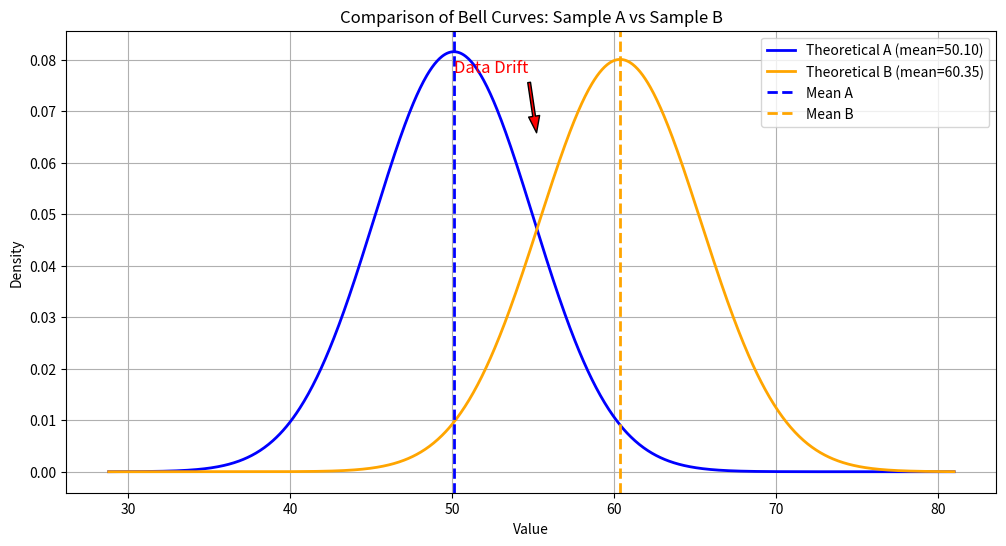
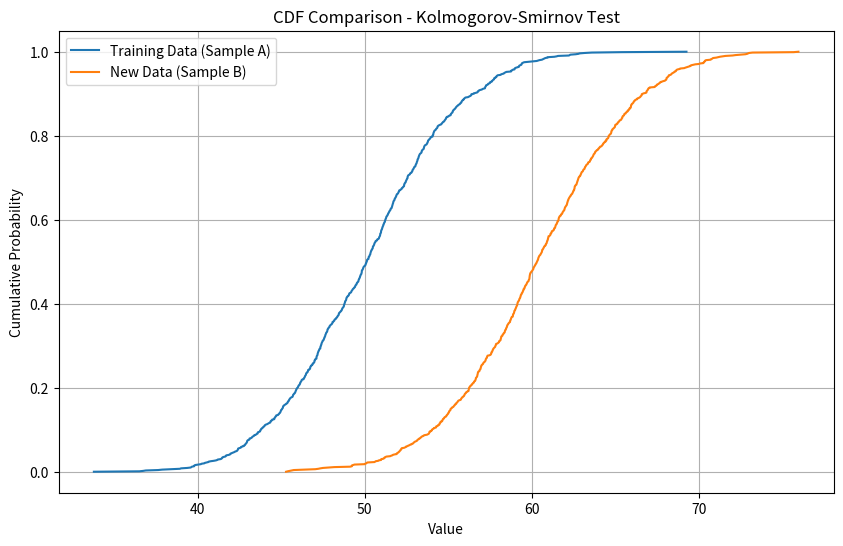

Python code for these plots, in order:

import numpy as np
import matplotlib.pyplot as plt
from scipy.stats import ks_2samp
from scipy.stats import norm

# Step 1: Simulate Data but make sure that the random numbers generated are always the same every time we run the code.
np.random.seed(42)


# Sample A: Training data (1000 normally distributed dataset centered around mean=50, std=5)
sample_A = np.random.normal(loc=50, scale=5, size=1000)

# Sample B: Live data (can simulate drift by changing mean or std - centered around mean=60, std=5)
sample_B = np.random.normal(loc=60, scale=5, size=1000)  # Drifted data

# Step 2: Compute means and standard deviations
mean_A = np.mean(sample_A)
std_A = np.std(sample_A)

mean_B = np.mean(sample_B)
std_B = np.std(sample_B)


# Step 3: Create x-axis range that covers both distributions
x = np.linspace(min(min(sample_A), min(sample_B)) - 5, 
                max(max(sample_A), max(sample_B)) + 5, 1000)

# Step 4: Calculate theoretical PDFs
pdf_A = norm.pdf(x, loc=mean_A, scale=std_A)
pdf_B = norm.pdf(x, loc=mean_B, scale=std_B)


# Step 5: Plot histograms
plt.figure(figsize=(12, 6))
# plt.hist(sample_A, bins=30, density=True, alpha=0.5, color='blue', edgecolor='black', label="Sample A (Training)")
# plt.hist(sample_B, bins=30, density=True, alpha=0.5, color='orange', edgecolor='black', label="Sample B (New)")


# Step 6: Overlay bell curves
plt.plot(x, pdf_A, 'b-', lw=2, label=f"Theoretical A (mean={mean_A:.2f})")
plt.plot(x, pdf_B, 'orange', lw=2, label=f"Theoretical B (mean={mean_B:.2f})")


# Step 7: Add vertical lines for means
plt.axvline(mean_A, color='blue', linestyle='--', linewidth=2, label="Mean A")
plt.axvline(mean_B, color='orange', linestyle='--', linewidth=2, label="Mean B")


# Step 8: Annotate data drift
plt.annotate("Data Drift",
             xy=((mean_A + mean_B) / 2, max(pdf_A.max(), pdf_B.max()) * 0.8),
             xytext=(mean_A, max(pdf_A.max(), pdf_B.max()) * 0.95),
             arrowprops=dict(facecolor='red', shrink=0.05, width=2, headwidth=8),
             fontsize=12, color='red')

# Step 9: Labels
plt.title("Comparison of Bell Curves: Sample A vs Sample B")
plt.xlabel("Value")
plt.ylabel("Density")
plt.legend()
plt.grid(True)


# Step 10: Save the plot
plt.savefig("bell_curve_comparison.png")
print("Plot saved as bell_curve_comparison.png")


# Step 11: Run KS Test
ks_stat, p_value = ks_2samp(sample_A, sample_B)

print("KS Statistic (D-value):", ks_stat)
print("P-value:", p_value)


# Step 12: Plot CDFs
def plot_cdf(data, label):
    sorted_data = np.sort(data)
    cdf = np.arange(1, len(sorted_data) + 1) / len(sorted_data)
    plt.plot(sorted_data, cdf, label=label)

plt.figure(figsize=(10, 6))
plot_cdf(sample_A, "Training Data (Sample A)")
plot_cdf(sample_B, "New Data (Sample B)")

plt.title("CDF Comparison - Kolmogorov-Smirnov Test")
plt.xlabel("Value")
plt.ylabel("Cumulative Probability")
plt.grid(True)
plt.legend()
plt.savefig("ks_cdf_plot.png")
print("Plot saved as ks_cdf_plot.png")